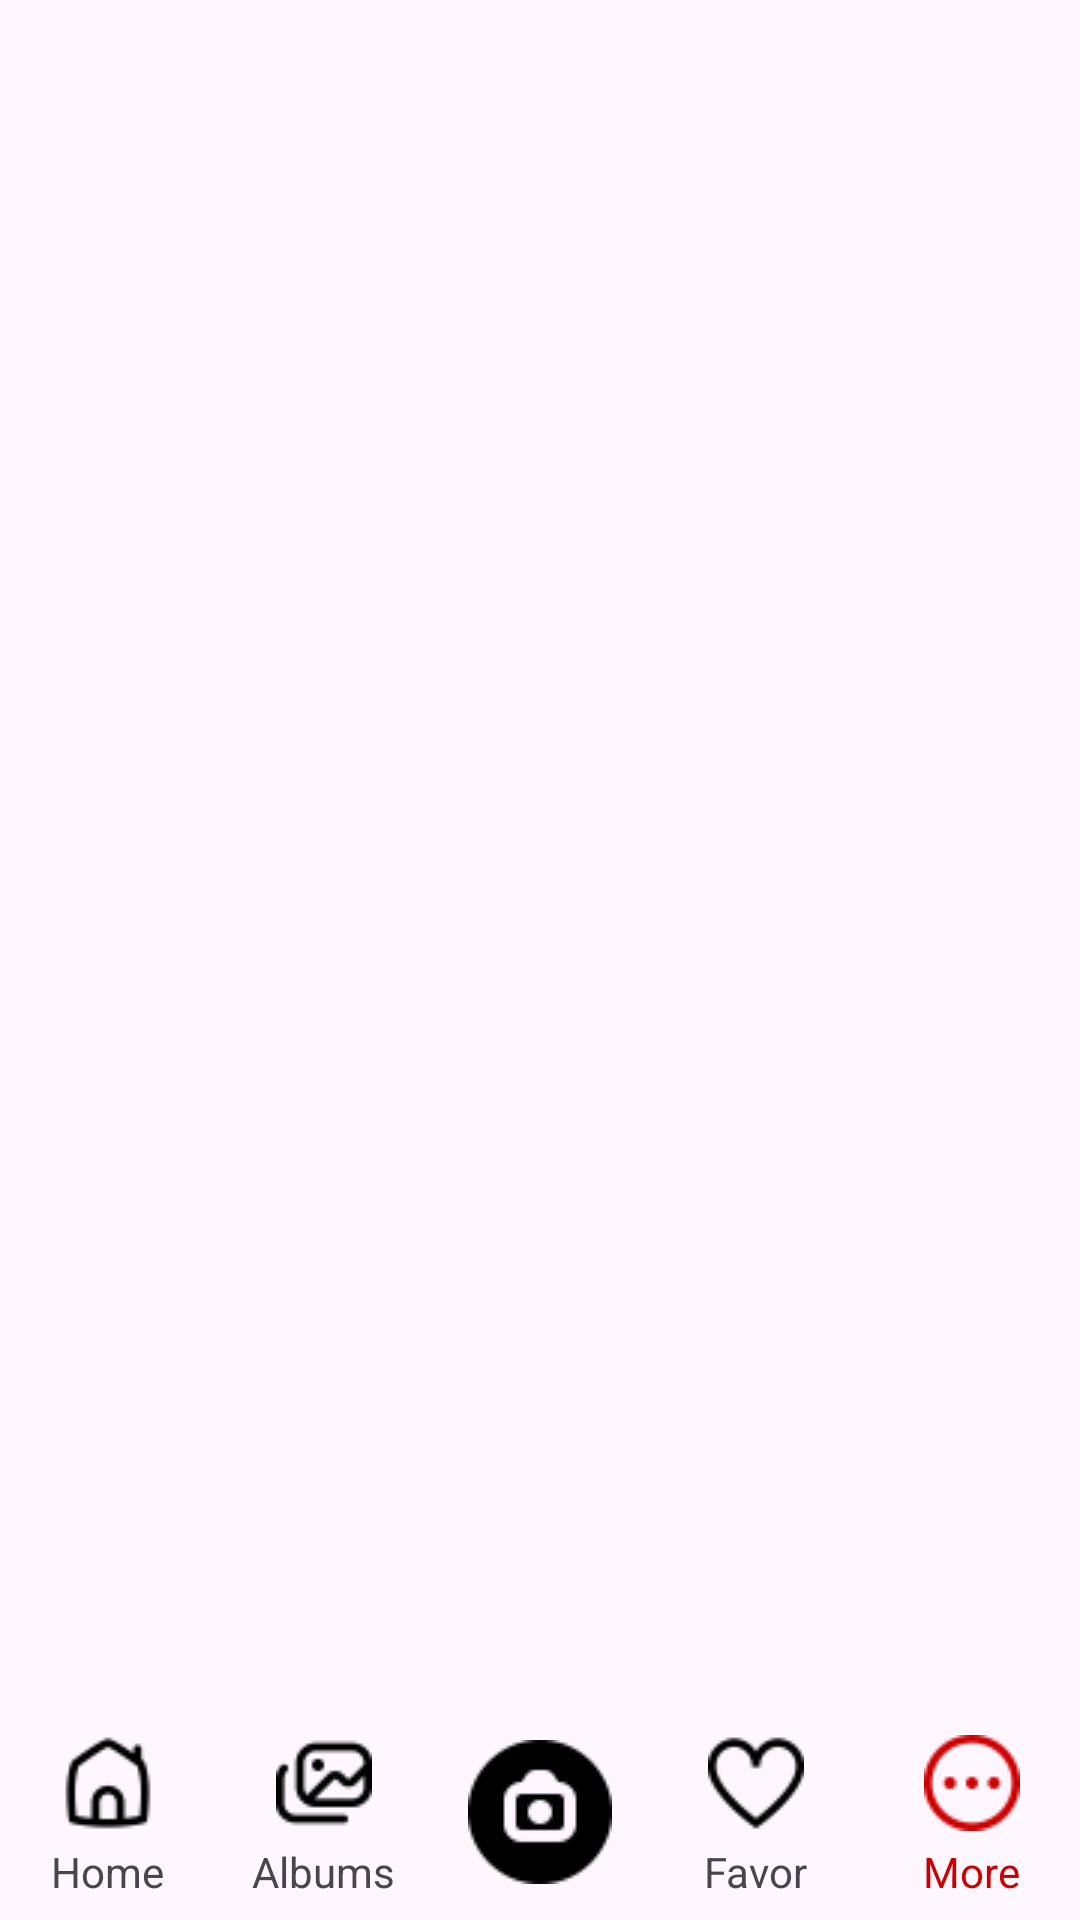

Reconstruct the res/layout file that produces this screen, plus the resources it refers to.
<!-- AndroidManifest.xml: application theme Theme.Album_Anh -->
<!-- res/layout/activity_more.xml -->
<?xml version="1.0" encoding="utf-8"?>

<LinearLayout xmlns:android="http://schemas.android.com/apk/res/android"
    xmlns:app="http://schemas.android.com/apk/res-auto"
    xmlns:tools="http://schemas.android.com/tools"
    android:layout_width="match_parent"
    android:layout_height="match_parent"
    android:orientation="vertical">

    <LinearLayout
        android:id="@+id/header_1"
        android:layout_width="match_parent"
        android:layout_height="60dp"
        android:orientation="horizontal">
    </LinearLayout>


    <androidx.recyclerview.widget.RecyclerView
        android:id="@+id/layoutViewImage"
        android:layout_width="match_parent"
        android:layout_height="0dp"
        android:layout_weight="1"></androidx.recyclerview.widget.RecyclerView>

    <LinearLayout
        android:id="@+id/footer"
        android:layout_width="match_parent"
        android:layout_height="0dp"
        android:orientation="horizontal">
    </LinearLayout>

    <LinearLayout
        android:id="@+id/menuButton"
        android:layout_width="match_parent"
        android:layout_height="72dp"
        android:orientation="horizontal">

        <LinearLayout
            android:layout_width="0dp"
            android:layout_height="match_parent"
            android:layout_weight="1"
            android:gravity="center"
            android:orientation="vertical">

            <ImageButton
                android:id="@+id/btnHome"
                android:layout_width="50dp"
                android:layout_height="40dp"
                android:background="@null"
                app:srcCompat="@drawable/home" />

            <TextView
                android:id="@+id/textHome"
                android:layout_width="wrap_content"
                android:layout_height="wrap_content"
                android:text="Home" />
        </LinearLayout>

        <LinearLayout
            android:layout_width="0dp"
            android:layout_height="match_parent"
            android:layout_weight="1"
            android:gravity="center"
            android:orientation="vertical">

            <ImageButton
                android:id="@+id/btnAlbum"
                android:layout_width="50dp"
                android:layout_height="40dp"
                android:background="@null"
                app:srcCompat="@drawable/album" />

            <TextView
                android:id="@+id/textViewAlbum"
                android:layout_width="wrap_content"
                android:layout_height="wrap_content"
                android:text="Albums" />
        </LinearLayout>

        <LinearLayout
            android:layout_width="0dp"
            android:layout_height="match_parent"
            android:layout_weight="1"
            android:gravity="center"
            android:orientation="vertical">

            <ImageButton
                android:id="@+id/btnCamera"
                android:layout_width="50dp"
                android:layout_height="50dp"
                android:background="@null"
                app:srcCompat="@drawable/camera" />

        </LinearLayout>

        <LinearLayout
            android:layout_width="0dp"
            android:layout_height="match_parent"
            android:layout_weight="1"
            android:gravity="center"
            android:orientation="vertical">

            <ImageButton
                android:id="@+id/btnFavor"
                android:layout_width="50dp"
                android:layout_height="40dp"
                android:background="@null"
                app:srcCompat="@drawable/favor" />

            <TextView
                android:id="@+id/textViewFavor"
                android:layout_width="wrap_content"
                android:layout_height="wrap_content"
                android:text="Favor" />
        </LinearLayout>

        <LinearLayout
            android:layout_width="0dp"
            android:layout_height="match_parent"
            android:layout_weight="1"
            android:gravity="center"
            android:orientation="vertical">

            <ImageButton
                android:id="@+id/btnMore"
                android:layout_width="50dp"
                android:layout_height="40dp"
                android:background="@null"
                app:srcCompat="@drawable/more"
                app:tint="@android:color/holo_red_dark" />

            <TextView
                android:id="@+id/textViewMore"
                android:layout_width="wrap_content"
                android:layout_height="wrap_content"
                android:text="More"
                android:textColor="@android:color/holo_red_dark" />
        </LinearLayout>

    </LinearLayout>
</LinearLayout>
<!-- resources referenced by this layout -->
<resources>
  <!-- drawable album: png bitmap (drawable, 759 bytes) -->
  <!-- drawable camera: png bitmap (drawable, 1008 bytes) -->
  <!-- drawable favor: png bitmap (drawable, 765 bytes) -->
  <!-- drawable home: png bitmap (drawable, 796 bytes) -->
  <!-- drawable more: png bitmap (drawable, 659 bytes) -->
  <style name="Theme.Album_Anh" parent="Base.Theme.Album_Anh" />
  <style name="Base.Theme.Album_Anh" parent="Theme.Material3.DayNight.NoActionBar">
          
          
      </style>
</resources>
